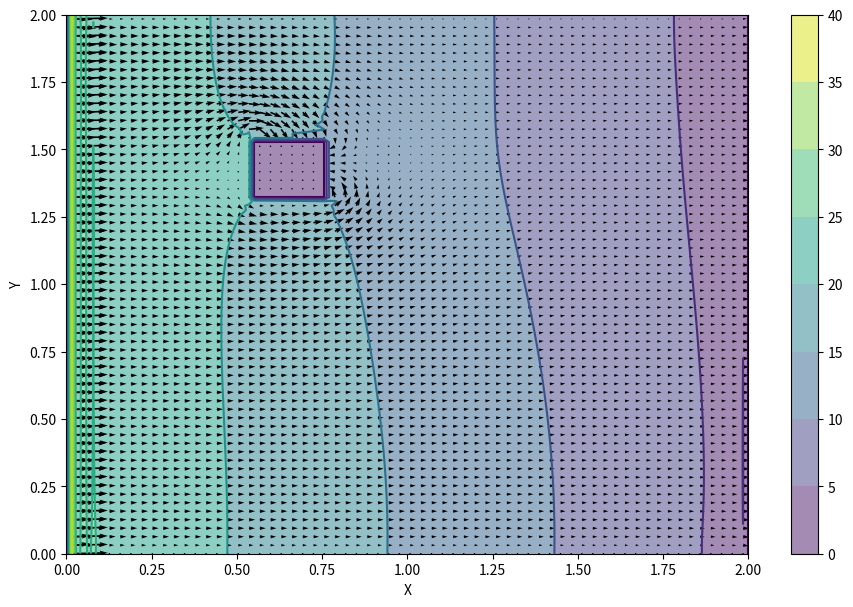

Recreate this plot in Python.
from matplotlib import pyplot as plt
from matplotlib import cm
import numpy as np
import random

class calc():
    def __init__(self):
        self.nx, self.ny = 128, 128
        self.spx, self.epx = self.obstacle(self.nx)
        self.spy, self.epy = self.obstacle(self.ny)
        self.dx, self.dy = 2/(self.nx - 1), 2/(self.ny - 1)
        self.nt = 100
        self.nit = 100
        self.rho = 1
        self.nu = .1
        self.dt = .0001

    def obstacle(self, mesh):
        spx = random.randint(mesh/8, 3*mesh/4)
        return int(spx), int(spx+(mesh/8))

    def build_up_b(self, b, u, v):
        
        b[1:-1, 1:-1] = (self.rho * (1 / self.dt * 
                        ((u[1:-1, 2:] - u[1:-1, 0:-2]) / 
                        (2 * self.dx) + (v[2:, 1:-1] - v[0:-2, 1:-1]) / (2 * self.dy)) -
                        ((u[1:-1, 2:] - u[1:-1, 0:-2]) / (2 * self.dx))**2 -
                        2 * ((u[2:, 1:-1] - u[0:-2, 1:-1]) / (2 * self.dy) *
                            (v[1:-1, 2:] - v[1:-1, 0:-2]) / (2 * self.dx))-
                            ((v[2:, 1:-1] - v[0:-2, 1:-1]) / (2 * self.dy))**2))
        return b

    def pressure_poisson(self, p, b):
        pn = np.empty_like(p)
        pn = p.copy()
        
        for q in range(self.nit):
            pn = p.copy()
            p[1:-1, 1:-1] = (((pn[1:-1, 2:] + pn[1:-1, 0:-2]) * self.dy**2 + 
                            (pn[2:, 1:-1] + pn[0:-2, 1:-1]) * self.dx**2) /
                            (2 * (self.dx**2 + self.dy**2)) -
                            self.dx**2 * self.dy**2 / (2 * (self.dx**2 + self.dy**2)) * 
                            b[1:-1,1:-1])

            p[-1, :] =p[-2, :]  # dp/dy = 0 at y = 2
            p[0, :] = p[1, :]  # dp/dy = 0 at y = 0
            
            p[self.spx, self.spy:self.epy] = p[self.spx-1, self.spy:self.epy]
            p[self.epx, self.spy:self.epy] = p[self.epx-1, self.spy:self.epy]
            p[self.spx:self.epx, self.spy] = p[self.spx:self.epx, self.spy-1]
            p[self.spx:self.epx, self.epy] = p[self.spx:self.epx, self.epy-1]
            p[self.spx+1:self.epx-1, self.spy+1:self.epy-1] = 0
        return p

    def cavity_flow(self):
        u, v = np.zeros((self.ny, self.nx)), np.zeros((self.ny, self.nx))
        p, b = np.zeros((self.ny, self.nx)), np.zeros((self.ny, self.nx))
        un , vn = np.empty_like(u), np.empty_like(v)
        
        for n in range(self.nt):
            un, vn = u.copy(), v.copy()
            b = self.build_up_b(b, u, v)
            p = self.pressure_poisson(p, b)
            
            u[1:-1, 1:-1] = (un[1:-1, 1:-1]-
                            un[1:-1, 1:-1] * self.dt / self.dx *
                            (un[1:-1, 1:-1] - un[1:-1, 0:-2]) -
                            vn[1:-1, 1:-1] * self.dt / self.dy *
                            (un[1:-1, 1:-1] - un[0:-2, 1:-1]) -
                            self.dt / (2 * self.rho * self.dx) * (p[1:-1, 2:] - p[1:-1, 0:-2]) +
                            self.nu * (self.dt / self.dx**2 *
                            (un[1:-1, 2:] - 2 * un[1:-1, 1:-1] + un[1:-1, 0:-2]) +
                            self.dt / self.dy**2 *
                            (un[2:, 1:-1] - 2 * un[1:-1, 1:-1] + un[0:-2, 1:-1])))

            v[1:-1,1:-1] = (vn[1:-1, 1:-1] -
                            un[1:-1, 1:-1] * self.dt / self.dx *
                        (vn[1:-1, 1:-1] - vn[1:-1, 0:-2]) -
                            vn[1:-1, 1:-1] * self.dt / self.dy *
                        (vn[1:-1, 1:-1] - vn[0:-2, 1:-1]) -
                            self.dt / (2 * self.rho * self.dy) * (p[2:, 1:-1] - p[0:-2, 1:-1]) +
                            self.nu * (self.dt / self.dx**2 *
                        (vn[1:-1, 2:] - 2 * vn[1:-1, 1:-1] + vn[1:-1, 0:-2]) +
                            self.dt / self.dy**2 *
                        (vn[2:, 1:-1] - 2 * vn[1:-1, 1:-1] + vn[0:-2, 1:-1])))

            u[0, :], v[0, :] = 0, 0
            u[:, 0], v[:, 0] = 0.98, 0.02
            u[:, -1], v[:, -1] = 0, 0
            u[-1, :], v[-1, :] = 0, 0
            u[self.spx:self.epx, self.spy:self.epy], v[self.spx:self.epx, self.spy:self.epy] = 0, 0

        X, Y = np.meshgrid(np.linspace(0, 2, self.nx), np.linspace(0, 2, self.ny))
        fig = plt.figure(figsize=(11,7), dpi=100)

        plt.contourf(X, Y, p, alpha=0.5, cmap=cm.viridis)  
        plt.colorbar()
        plt.contour(X, Y, p, cmap=cm.viridis)
        plt.quiver(X[::2, ::2], Y[::2, ::2], u[::2, ::2], v[::2, ::2]) 
        plt.xlabel('X')
        plt.ylabel('Y')
        plt.show()

def main():
    c = calc()
    c.cavity_flow()
 
if __name__ == '__main__':
    main()